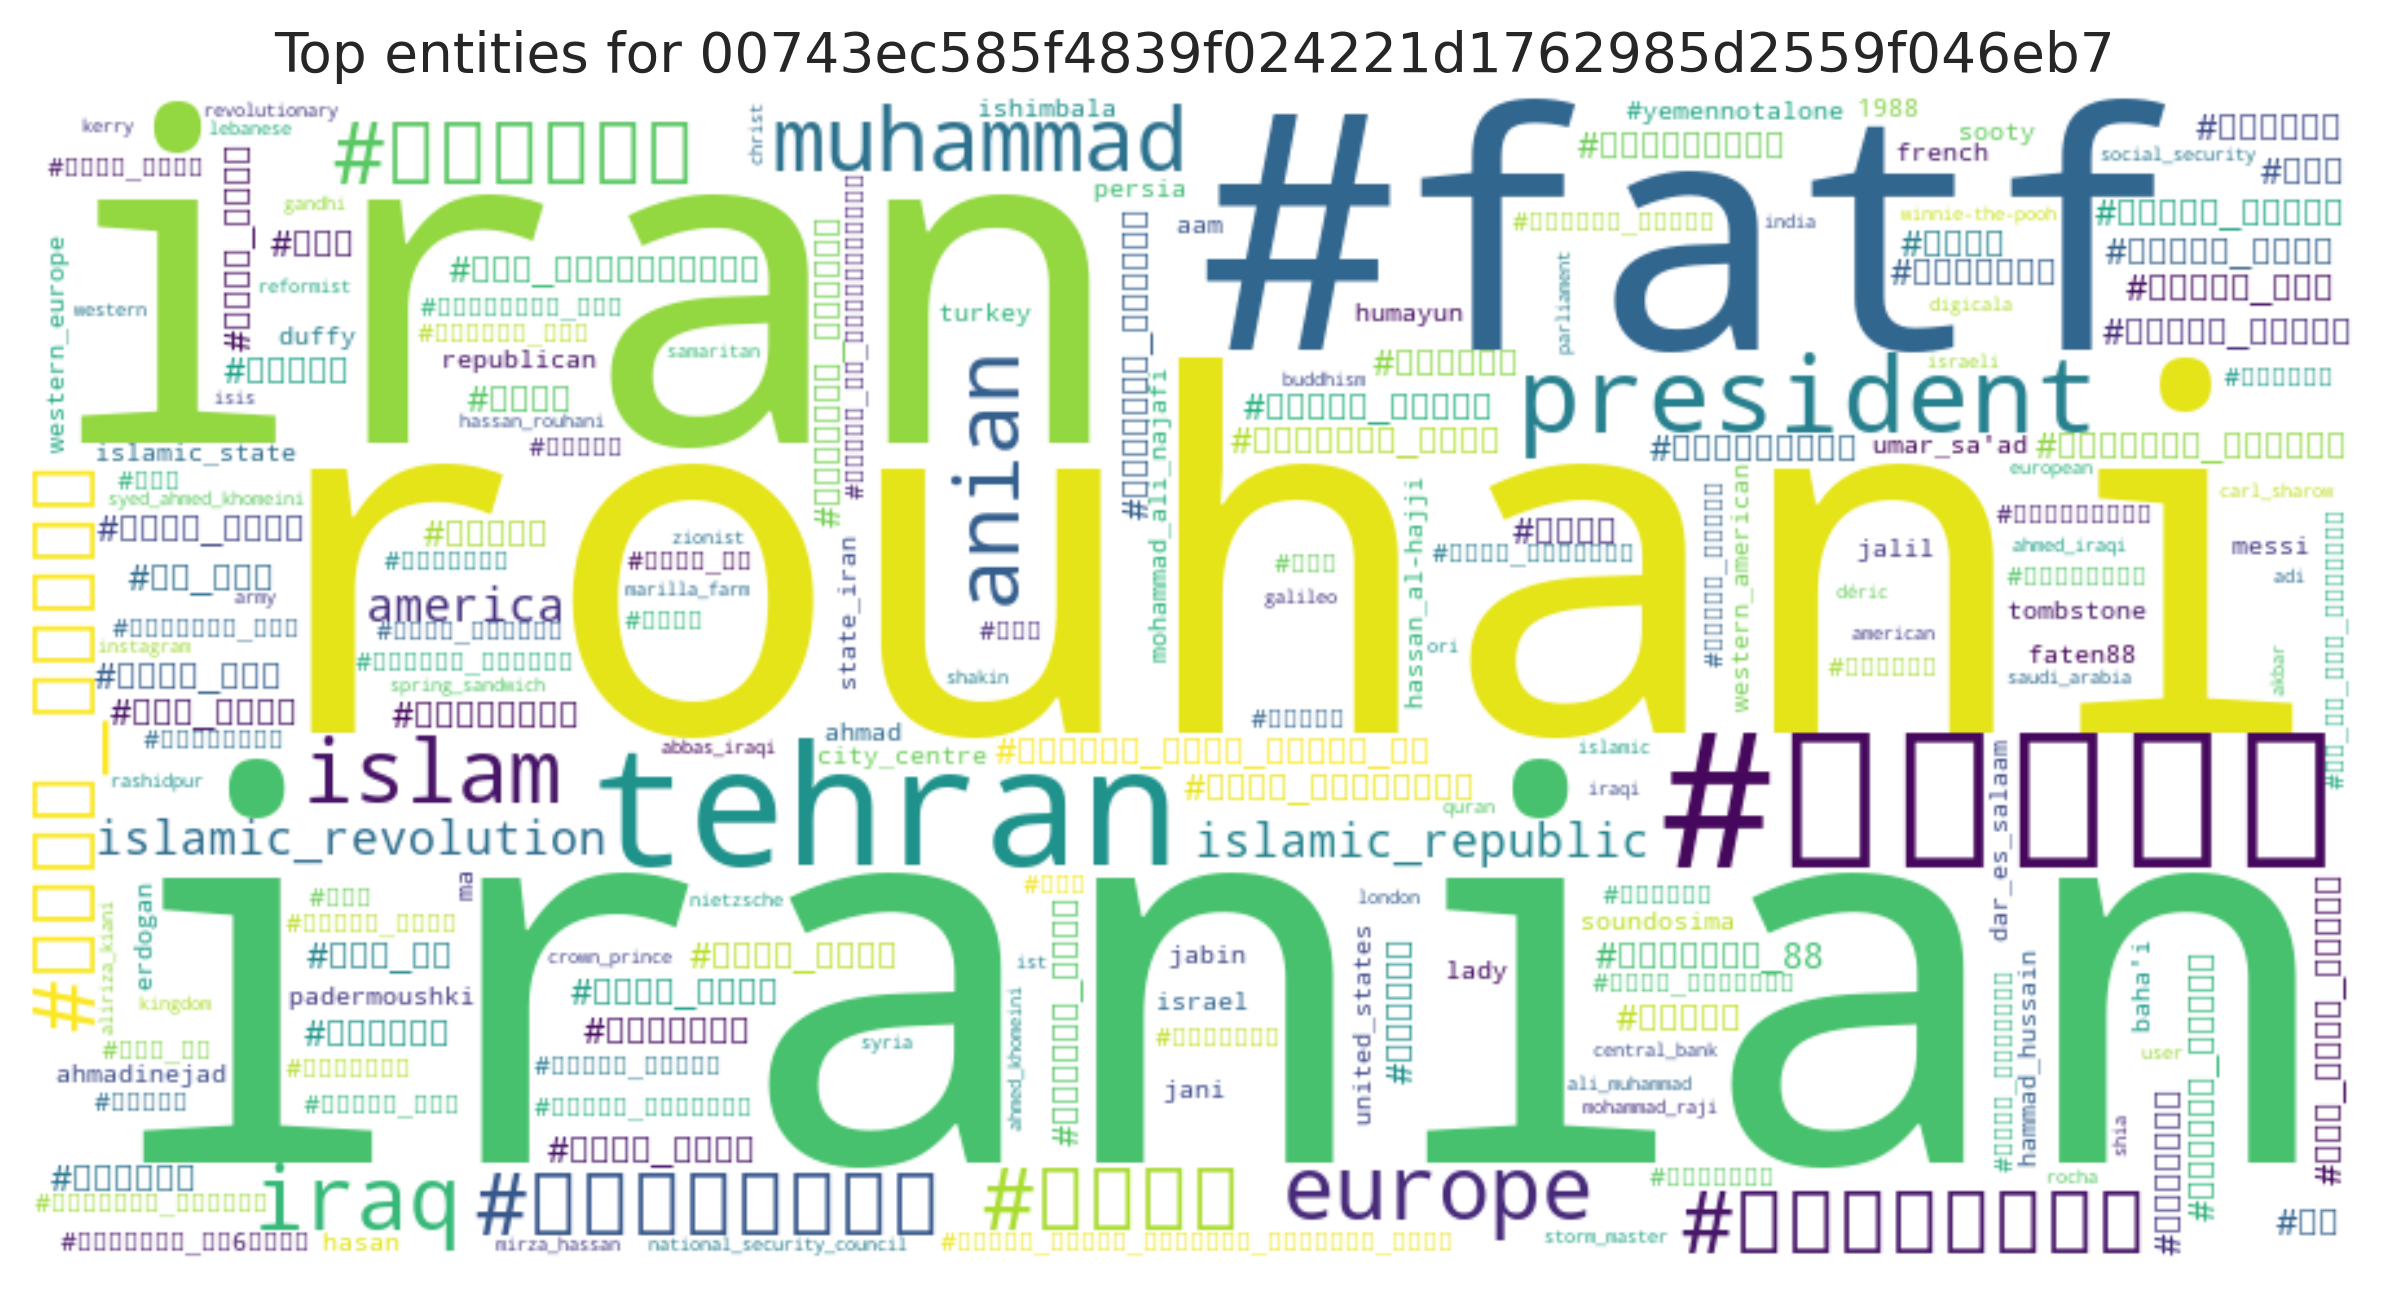

The file beside this chart, header and first rows:
entity, count
iranian, 7
rouhani, 6
iran, 5
#fatf, 4
#برجام, 4
tehran, 3
president, 3
iraq, 2
europe, 2
anian, 2
#روحانی, 2
#رهبر, 2
#پدرموشکی, 2
#صداوسیما, 2
#میثم_مطیعی, 2
islam, 2
muhammad, 2
islamic_revolution, 2
islamic_republic, 2
america, 2
#جدی, 1
#پاسارگاد, 1
#عصام_زهرالدین, 1
#محرم, 1
#نجف, 1
#عاشوراي٨٨, 1
#شهید_حججی, 1
#عاشورا, 1
#عاشورای_88, 1
#عاشقان_امام_خامنه_ای, 1
#حاج_محمودکریمی, 1
#تظاهرات_سراسرى, 1
#اسرائیل, 1
#مطالبات_سراسری, 1
#تهران, 1
#کریسمس, 1
#روایت_کرمان, 1
#موفقيت, 1
#غریق_کوشک, 1
#سلبریتی, 1
#مسئول, 1
#فائزه_هاشمی, 1
#بهاره_رهنما, 1
#دلار, 1
#خسارت_محض, 1
#عراقچی, 1
#رهبر_موقت, 1
#براندازیم, 1
#اکانت, 1
#هک, 1
#آمدنیوز, 1
#صدای_مردم, 1
#اسرائيل_سقطت, 1
#فیلم_فجر, 1
#فیلمساز_وابسته, 1
#بحران_مالی, 1
#طرح_تحول_سلامت, 1
#پزشک, 1
#دستگاه_فشار, 1
#جام_جم, 1
... 163 more rows
